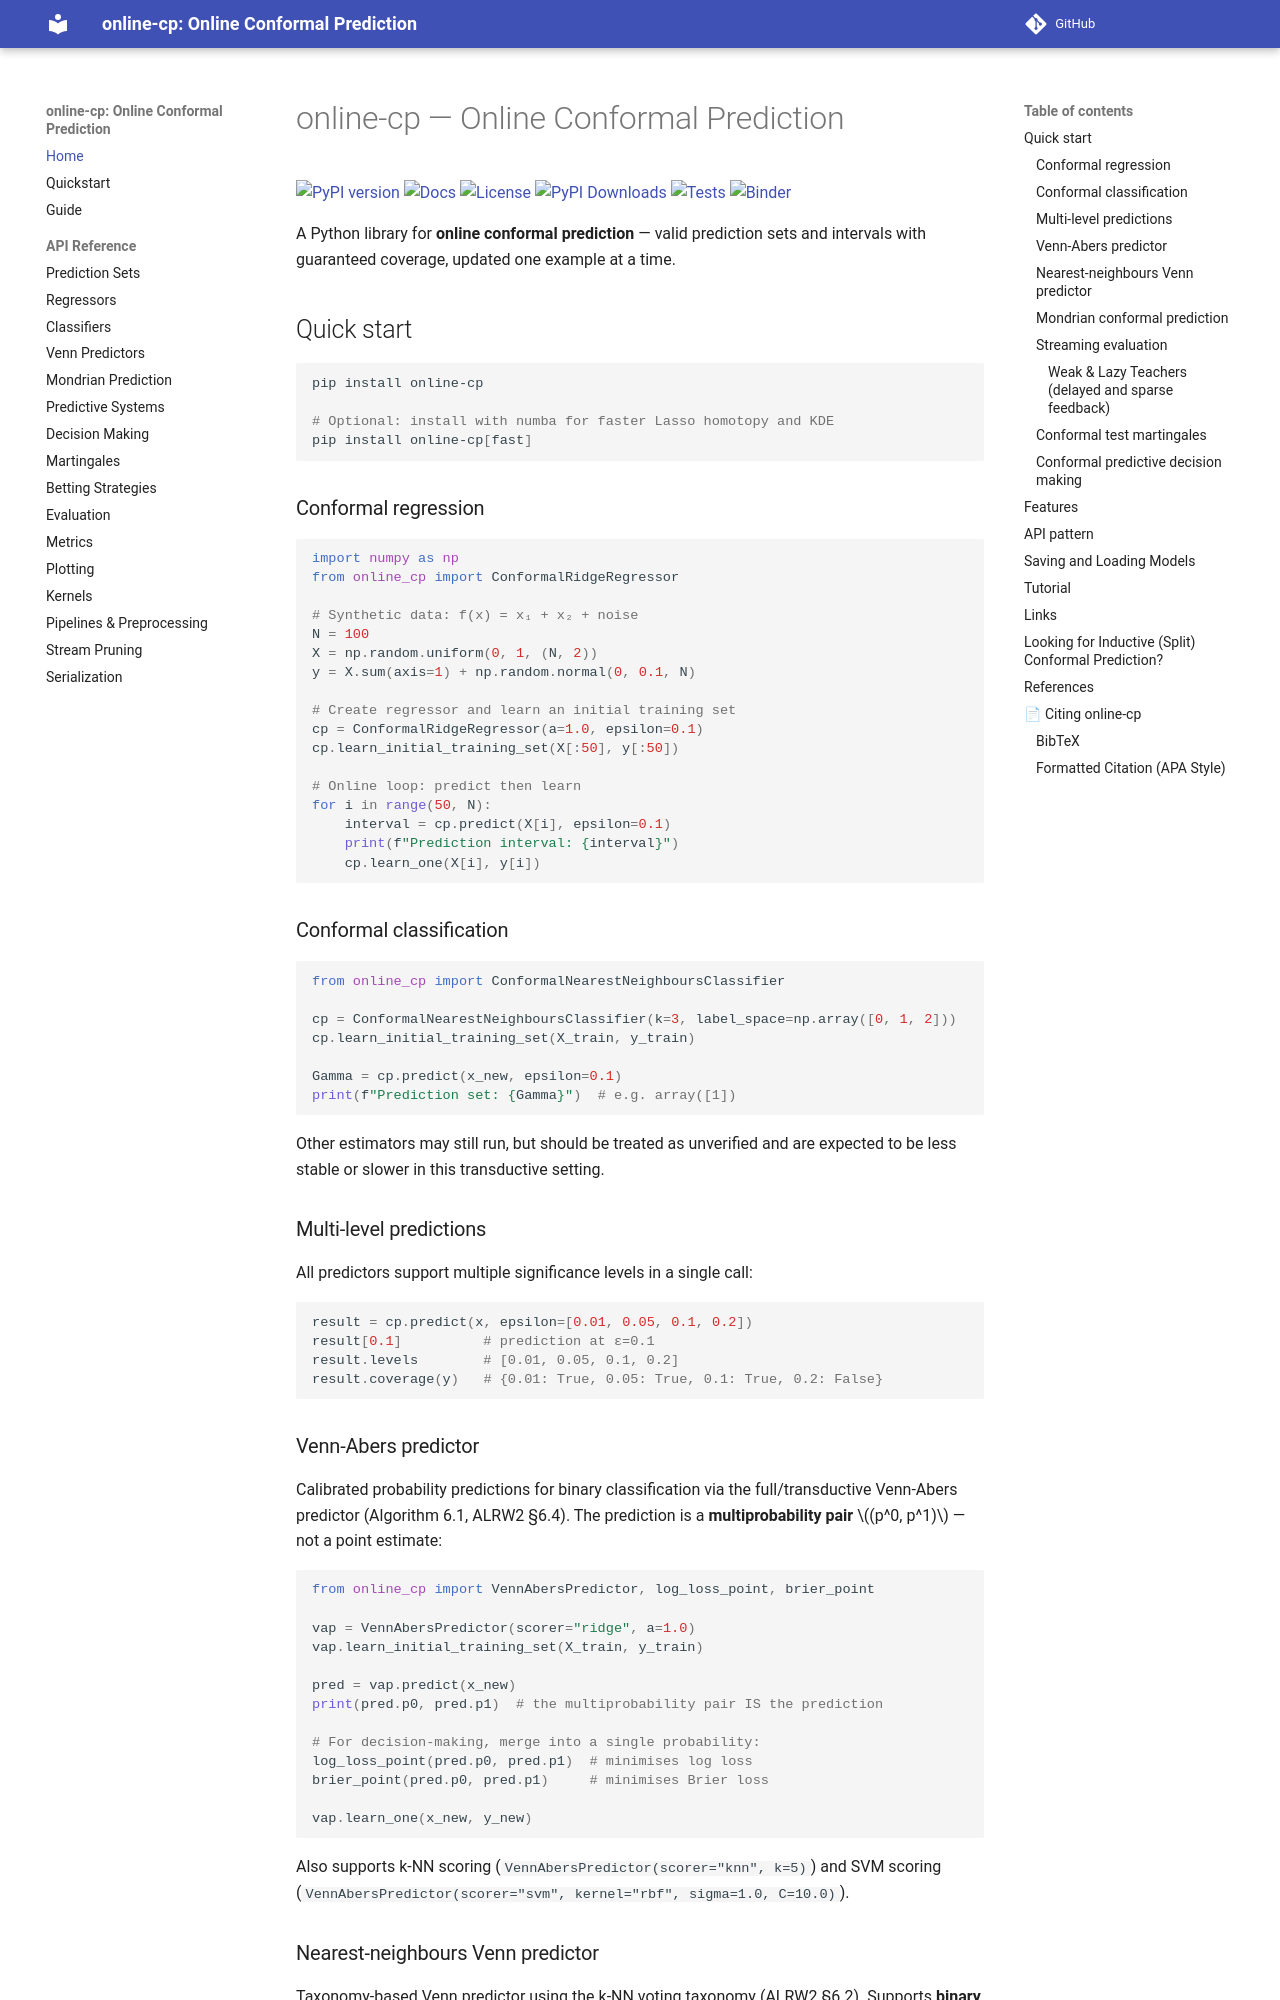

repository: egonmedhatten/online-cp · page: index.html · generator: mkdocs

# online-cp — Online Conformal Prediction

[![PyPI version](https://badge.fury.io/py/online-cp.svg)](https://badge.fury.io/py/online-cp)
[![Docs](https://img.shields.io/badge/docs-online-blue)](https://egonmedhatten.github.io/online-cp/)
[![License](https://img.shields.io/badge/License-BSD_3--Clause-blue.svg)](https://opensource.org/licenses/BSD-3-Clause)
[![PyPI Downloads](https://static.pepy.tech/personalized-badge/online-cp?period=total&units=INTERNATIONAL_SYSTEM&left_color=GRAY&right_color=GREEN&left_text=downloads)](https://pepy.tech/projects/online-cp)
[![Tests](https://github.com/egonmedhatten/online-cp/actions/workflows/test.yml/badge.svg)](https://github.com/egonmedhatten/online-cp/actions/workflows/test.yml)
[![Binder](https://mybinder.org/badge_logo.svg)](https://mybinder.org/v2/gh/egonmedhatten/online-cp/HEAD?urlpath=%2Fdoc%2Ftree%2Fnotebooks%2Fquickstart.ipynb)

A Python library for **online conformal prediction** — valid prediction sets and intervals with guaranteed coverage, updated one example at a time.

## Quick start

```bash
pip install online-cp

# Optional: install with numba for faster Lasso homotopy and KDE
pip install online-cp[fast]
```

### Conformal regression

```python
import numpy as np
from online_cp import ConformalRidgeRegressor

# Synthetic data: f(x) = x₁ + x₂ + noise
N = 100
X = np.random.uniform(0, 1, (N, 2))
y = X.sum(axis=1) + np.random.normal(0, 0.1, N)

# Create regressor and learn an initial training set
cp = ConformalRidgeRegressor(a=1.0, epsilon=0.1)
cp.learn_initial_training_set(X[:50], y[:50])

# Online loop: predict then learn
for i in range(50, N):
    interval = cp.predict(X[i], epsilon=0.1)
    print(f"Prediction interval: {interval}")
    cp.learn_one(X[i], y[i])
```

### Conformal classification

```python
from online_cp import ConformalNearestNeighboursClassifier

cp = ConformalNearestNeighboursClassifier(k=3, label_space=np.array([0, 1, 2]))
cp.learn_initial_training_set(X_train, y_train)

Gamma = cp.predict(x_new, epsilon=0.1)
print(f"Prediction set: {Gamma}")  # e.g. array([1])
```


Other estimators may still run, but should be treated as unverified and are
expected to be less stable or slower in this transductive setting.

### Multi-level predictions

All predictors support multiple significance levels in a single call:

```python
result = cp.predict(x, epsilon=[0.01, 0.05, 0.1, 0.2])
result[0.1]          # prediction at ε=0.1
result.levels        # [0.01, 0.05, 0.1, 0.2]
result.coverage(y)   # {0.01: True, 0.05: True, 0.1: True, 0.2: False}
```

### Venn-Abers predictor

Calibrated probability predictions for binary classification via the full/transductive Venn-Abers predictor (Algorithm 6.1, ALRW2 §6.4). The prediction is a **multiprobability pair** $(p^0, p^1)$ — not a point estimate:

```python
from online_cp import VennAbersPredictor, log_loss_point, brier_point

vap = VennAbersPredictor(scorer="ridge", a=1.0)
vap.learn_initial_training_set(X_train, y_train)

pred = vap.predict(x_new)
print(pred.p0, pred.p1)  # the multiprobability pair IS the prediction

# For decision-making, merge into a single probability:
log_loss_point(pred.p0, pred.p1)  # minimises log loss
brier_point(pred.p0, pred.p1)     # minimises Brier loss

vap.learn_one(x_new, y_new)
```

Also supports k-NN scoring (`VennAbersPredictor(scorer="knn", k=5)`) and SVM scoring (`VennAbersPredictor(scorer="svm", kernel="rbf", sigma=1.0, C=10.0)`).
